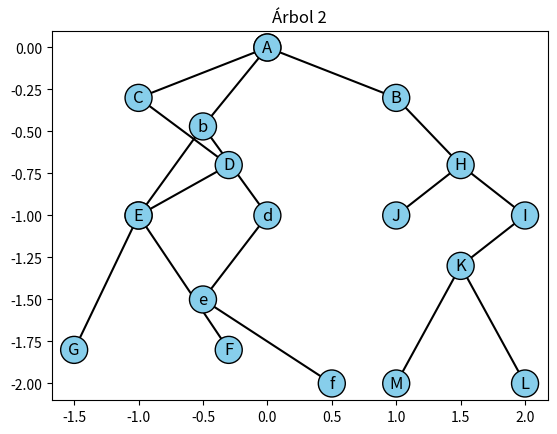

Python code for this plot:
import matplotlib.pyplot as plt

# Función para dibujar líneas entre nodos
def draw_line(x1, y1, x2, y2, color = 'k'):
    plt.plot([x1, x2], [y1, y2], color=color)

# Función para dibujar un nodo
def draw_node(x, y, text, color = 'skyblue'):
    plt.text(x, y, text, fontsize=12, ha='center', va='center', bbox=dict(facecolor=color, edgecolor='black', boxstyle='circle,pad=0.3'))

positions = {
    'a': (0, 0),
    'b': (-0.5, -0.47),
    'c': (-1, -1),
    'd': (0, -1),
    'e': (-0.5, -1.50),
    'f': (0.5, -2)
}

Nodos = ['a','b','c','d','e','f']

# Definir las conexiones entre los nodos (aristas)
edges = [
    ('a', 'b'), ('b','c'),('b','d'),('d','e'),('e','f')
]

# Dibuja las líneas (aristas) entre nodos
for edge in edges:
    x1, y1 = positions[edge[0]]
    x2, y2 = positions[edge[1]]
    draw_line(x1, y1, x2, y2)

# Dibuja los nodos
for node, (x, y) in positions.items():
    draw_node(x, y, node)

def encontrarHijos(nodo, arista):
    
    hijos = []
        
    for arista in edges:
        padre, hijo = arista
        if padre == nodo:
            hijos.append(hijo)      
    return hijos

def PreOrden(nodo, edges, visitados = None):
    if visitados is None:
        visitados = []
    
    visitados.append(nodo)
    
    hijos = encontrarHijos(nodo, edges)
    
    for hijo in hijos:
        PreOrden(hijo,edges,visitados)
    
    return visitados

def Inorden(nodo, edges, visitados = None):
    if visitados is None:
        visitados = []
    
    hijos = encontrarHijos(nodo, edges)
    
    if hijos:
        Inorden(hijos[0],edges,visitados)
    
    visitados.append(nodo)
    
    if len(hijos) > 1:
        Inorden(hijos[1],edges,visitados)
    
    return visitados

def PostOrden(nodo, edges, visitados = None):
    if visitados is None:
        visitados = []
    
    hijos = encontrarHijos(nodo, edges)
    
    if hijos:
        PostOrden(hijos[0],edges,visitados)
        
    if len(hijos)>1:
        PostOrden(hijos[1],edges,visitados)
        
    visitados.append(nodo)
    
    return visitados

RecorridoPreOrden = PreOrden('a',edges)
print("El recorrido en PreOrden es: ",RecorridoPreOrden)

RecorridoInorden = Inorden('a',edges)
print("El recorrido en InOrden es: ",RecorridoInorden)

RecorridoPostOrden = PostOrden('a',edges)
print("El recorrido en PostOrden es: ",RecorridoPostOrden)

plt.gca().invert_yaxis()  # Invertir el eje Y para que el nodo raíz esté en la parte superior
plt.axis('on')  # Mostrar los ejes
plt.title("Árbol 1")
plt.show()
#----------------------------------------------------------------------

# Función para dibujar líneas entre nodos
def draw_line1(x1, y1, x2, y2, color = 'k'):
    plt.plot([x1, x2], [y1, y2], 'k-')

# Función para dibujar un nodo
def draw_node1(x, y, text, color = 'skyblue'):
    plt.text(x, y, text, fontsize=12, ha='center', va='center', bbox=dict(facecolor=color, edgecolor='black', boxstyle='circle,pad=0.3'))

positions1 = {
    'A': (0, 0),
    'B': (1, -0.3),
    'C': (-1, -0.3),
    'D': (-0.3, -0.7),
    'E': (-1, -1),
    'F': (-0.3, -1.8),
    'G': (-1.5, -1.8),
    'H': (1.5, -0.7),
    'I': (2, -1),
    'J': (1, -1),
    'K': (1.5, -1.3),
    'L': (2, -2),
    'M': (1, -2),
}

Nodos1 = ['A','B','C','D','E','F','G','H','I','J','K','L','M']

# Definir las conexiones entre los nodos (aristas)
edges1 = [
    ('A', 'B'), ('A', 'C'), ('B','H'),('C','D'),
    ('H','I'),('H','J'),('I','K'),('K','L'),('K','M'),
    ('D','E'),('E','F'),('E','G')
]

# Dibuja las líneas (aristas) entre nodos
for edge in edges1:
    x1, y1 = positions1[edge[0]]
    x2, y2 = positions1[edge[1]]
    draw_line1(x1, y1, x2, y2)

# Dibuja los nodos
for node, (x, y) in positions1.items():
    draw_node1(x, y, node)

def encontrarHijos1(nodo, arista):
    
    hijos = []
        
    for arista in edges1:
        padre, hijo = arista
        if padre == nodo:
            hijos.append(hijo)      
    return hijos

def PreOrden1(nodo, edges, visitados = None):
    if visitados is None:
        visitados = []
    
    visitados.append(nodo)
    
    hijos = encontrarHijos1(nodo, edges)
    
    for hijo in hijos:
        PreOrden1(hijo,edges,visitados)
    
    return visitados

def Inorden1(nodo, edges, visitados = None):
    if visitados is None:
        visitados = []
    
    hijos = encontrarHijos1(nodo, edges)
    
    if hijos:
        Inorden1(hijos[0],edges,visitados)
    
    visitados.append(nodo)
    
    if len(hijos) > 1:
        Inorden1(hijos[1],edges,visitados)
    
    return visitados

def PostOrden1(nodo, edges, visitados = None):
    if visitados is None:
        visitados = []
    
    hijos = encontrarHijos1(nodo, edges)
    
    if hijos:
        PostOrden1(hijos[0],edges,visitados)
        
    if len(hijos)>1:
        PostOrden1(hijos[1],edges,visitados)
        
    visitados.append(nodo)
    
    return visitados


RecorridoPreOrden1 = PreOrden1('A',edges)
print("El recorrido en PreOrden es: ",RecorridoPreOrden1)

RecorridoInorden1 = Inorden1('A',edges)
print("El recorrido en InOrden es: ",RecorridoInorden1)

RecorridoPostOrden1 = PostOrden1('A',edges)
print("El recorrido en PostOrden es: ",RecorridoPostOrden1)

plt.gca().invert_yaxis()  # Invertir el eje Y para que el nodo raíz esté en la parte superior
plt.axis('on')  # Mostrar los ejes
plt.title("Árbol 2")
plt.show()